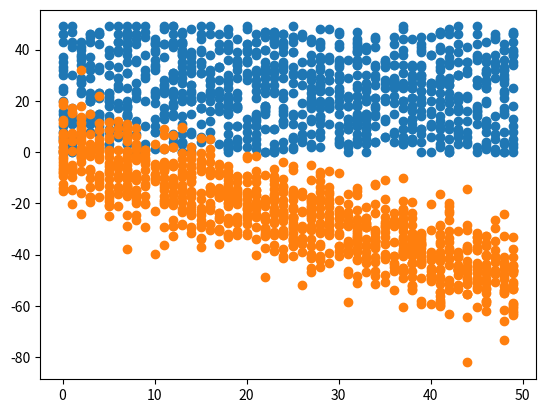

Generate this figure with matplotlib:

#%%
# 作業
# - 參考範例程式碼，模擬一組負相關的資料，並計算出相關係數以及畫出 scatter plot


#%%
# [作業目標]
# - 以下程式碼將示範在 python 如何利用 numpy 計算出兩組數據之間的相關係數，並觀察散佈圖
# - 藉由觀察相關矩陣與散佈圖的關係, 希望同學對 負相關 的變數分布情形也有比較直覺的理解


#%%
# [作業重點]
# - 仿照 In[4], In[5] 的語法, 寫出負相關的變數, 並觀察相關矩陣以及分布圖


#%%
# 載入基礎套件
import numpy as np
np.random.seed(1)

import matplotlib
import matplotlib.pyplot as plt
get_ipython().run_line_magic('matplotlib', 'inline')

#%% [markdown]
# ### 弱相關

#%%
# 隨機生成兩組 1000 個介於 0~50 的數的整數 x, y, 看看相關矩陣如何
x = np.random.randint(0, 50, 1000)
y = np.sort(np.random.randint(0, 50, 1000))[::-1]
print(y)
# 呼叫 numpy 裡的相關矩陣函數 (corrcoef)
np.corrcoef(x, y)


#%%
# 將分布畫出來看看吧
plt.scatter(x, y)

#%% [markdown]
# ### 正相關

#%%
# 隨機生成 1000 個介於 0~50 的數 x
x = np.random.randint(0, 50, 1000)

# 這次讓 y 與 x 正相關，再增加一些雜訊
y = -x + np.random.normal(0, 10, 1000)

# 再次用 numpy 裡的函數來計算相關係數
np.corrcoef(x, y)


#%%
# 再看看正相關的 x,y 分布
plt.scatter(x, y)


#%%



